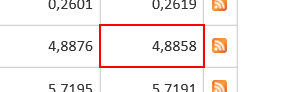
Task: This workflow gets the exchange rates for EUR and USD and displays them in a message box
Workflow: GetExchangeRates_LB

Step 1: get-text from the table cell

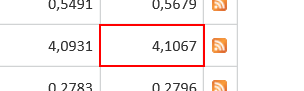
Step 2: get-text from the table cell

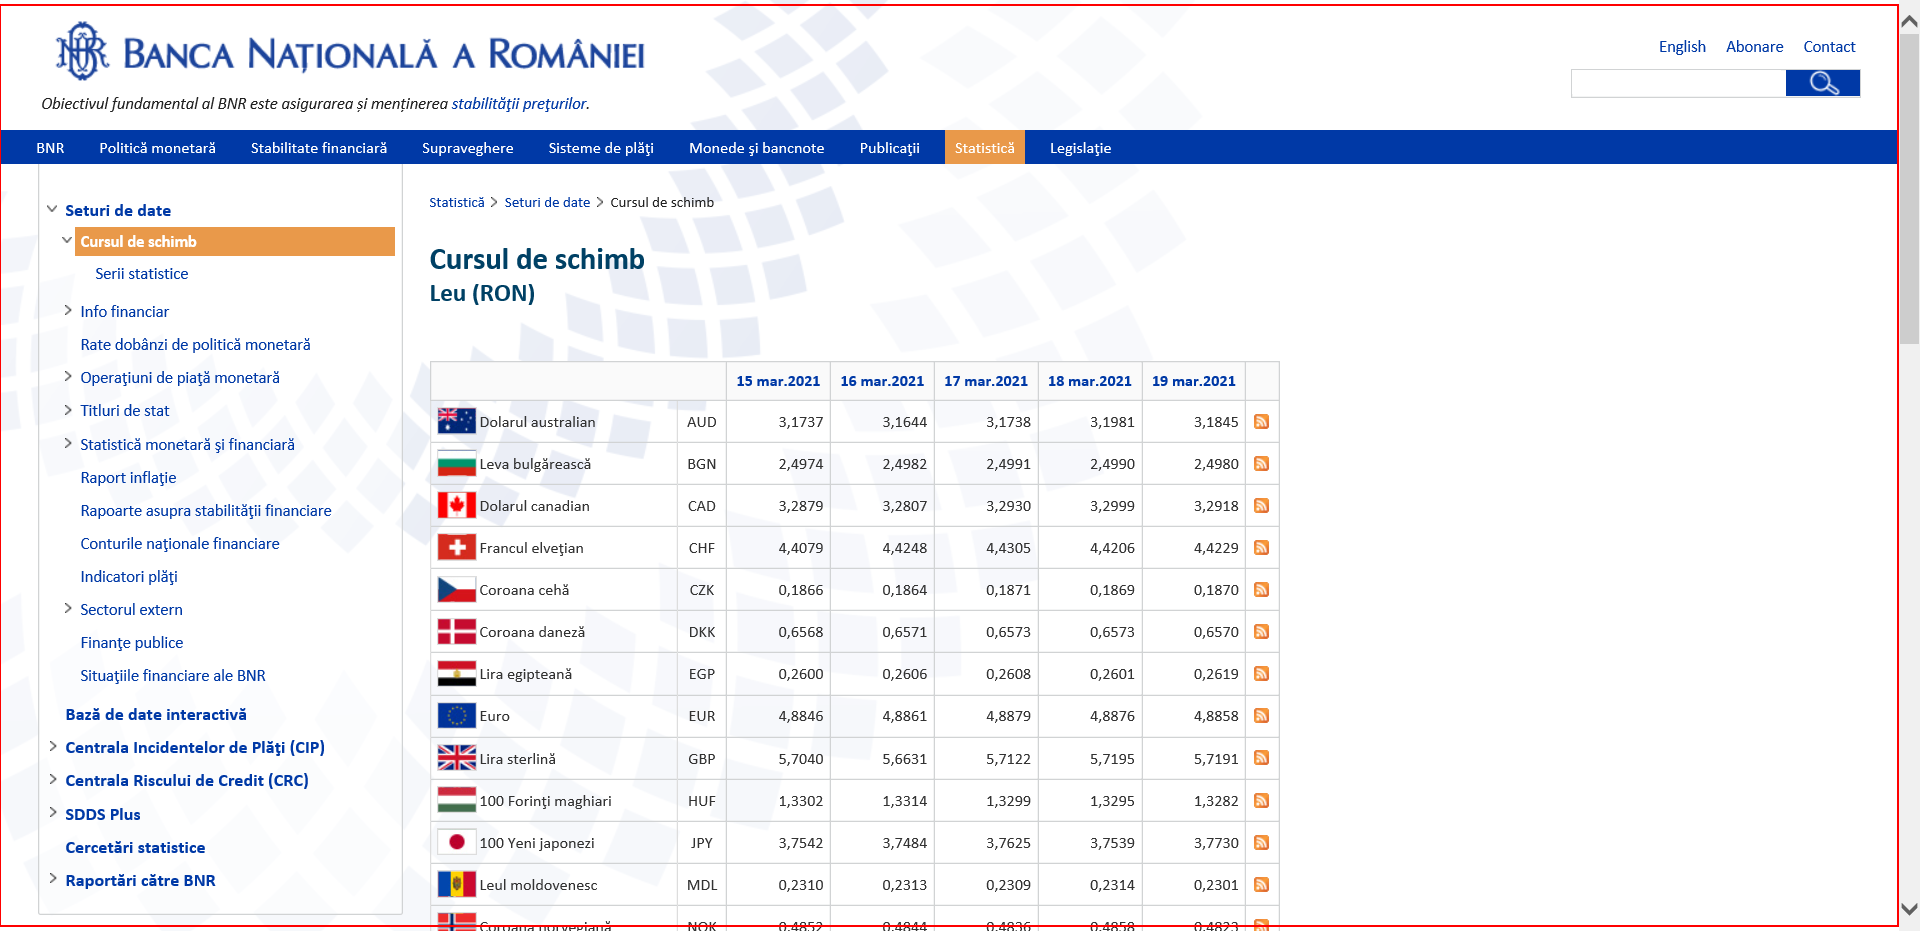
Step 3: Close Browser on the element 'page'